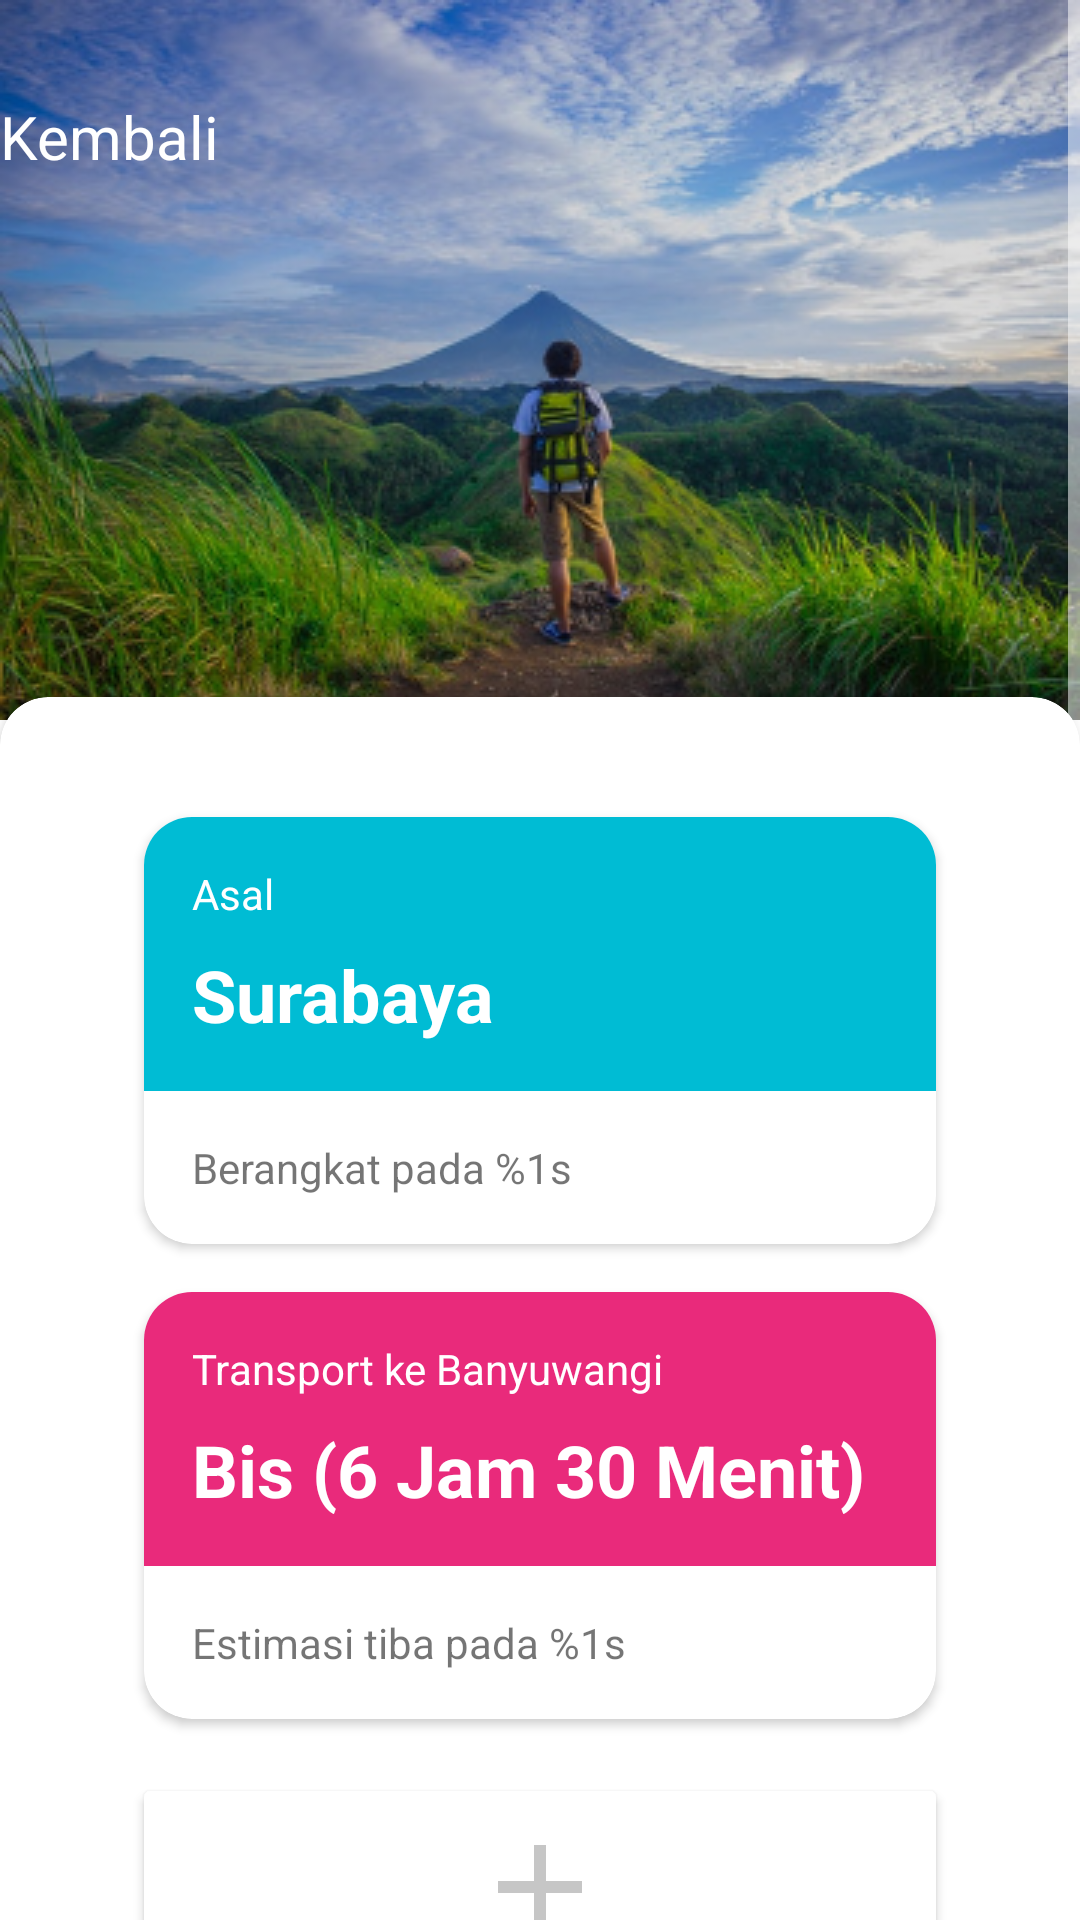

Layout XML and referenced resources for this Android screen:
<!-- AndroidManifest.xml: application theme AppTheme -->
<!-- res/layout/activity_jadwalku.xml -->
<?xml version="1.0" encoding="utf-8"?>
<ScrollView xmlns:android="http://schemas.android.com/apk/res/android"
    xmlns:app="http://schemas.android.com/apk/res-auto"
    xmlns:tools="http://schemas.android.com/tools"
    android:layout_width="match_parent"
    android:layout_height="match_parent"
    tools:context=".Jadwal.Jadwalku.JadwalkuActivity">
    <RelativeLayout
        android:layout_width="match_parent"
        android:layout_height="match_parent">
        <RelativeLayout
            android:id="@+id/bg_jadwalku"
            android:background="@drawable/bg_jadwalku"
            android:layout_width="match_parent"
            android:layout_height="240dp">
            <RelativeLayout
                android:layout_marginTop="32dp"
                android:id="@+id/back_layout"
                android:layout_width="wrap_content"
                android:layout_height="wrap_content">
                <ImageButton
                    android:layout_centerVertical="true"
                    android:id="@+id/back_btn"
                    android:layout_width="wrap_content"
                    android:layout_height="wrap_content"
                    android:background="@android:color/transparent"
                    android:src="@drawable/ic_chevron_left_24dp"
                    />

                <TextView
                    android:layout_centerVertical="true"
                    android:layout_toEndOf="@id/back_btn"
                    android:layout_width="wrap_content"
                    android:layout_height="wrap_content"
                    android:text="Kembali"
                    android:textColor="@android:color/white"
                    android:textSize="20sp"
                    />
            </RelativeLayout>
        </RelativeLayout>
        <android.support.v7.widget.CardView
            android:layout_below="@id/bg_jadwalku"
            android:layout_marginTop="-8dp"
            app:cardCornerRadius="16dp"
            app:contentPadding="32dp"
            android:layout_width="match_parent"
            android:layout_height="wrap_content">

            <LinearLayout
                android:orientation="vertical"
                android:layout_width="match_parent"
                android:layout_height="wrap_content">
                <android.support.v7.widget.CardView
                    android:layout_marginLeft="16dp"
                    android:layout_marginRight="16dp"
                    android:layout_marginTop="8dp"
                    android:layout_marginBottom="8dp"
                    android:elevation="6dp"
                    app:cardCornerRadius="16dp"
                    android:layout_width="match_parent"
                    android:layout_height="wrap_content">
                    <LinearLayout
                        android:orientation="vertical"
                        android:layout_width="match_parent"
                        android:layout_height="wrap_content">
                        <LinearLayout
                            android:orientation="vertical"
                            android:padding="16dp"
                            android:background="@color/teal"
                            android:layout_width="match_parent"
                            android:layout_height="wrap_content">
                            <TextView
                                android:text="Asal"
                                android:textColor="@android:color/white"
                                android:layout_width="wrap_content"
                                android:layout_height="wrap_content" />
                            <TextView
                                android:id="@+id/kota_asal"
                                android:layout_marginTop="8dp"
                                android:textColor="@android:color/white"
                                android:textStyle="bold"
                                android:textSize="24sp"
                                android:text="Surabaya"
                                android:layout_width="wrap_content"
                                android:layout_height="wrap_content" />
                        </LinearLayout>
                        <LinearLayout
                            android:padding="16dp"
                            android:layout_width="match_parent"
                            android:layout_height="wrap_content">
                            <TextView
                                android:id="@+id/waktu_berangkat"
                                android:text="@string/wkt_berangkat"
                                android:layout_width="wrap_content"
                                android:layout_height="wrap_content" />
                        </LinearLayout>
                    </LinearLayout>

                </android.support.v7.widget.CardView>
                <android.support.v7.widget.CardView
                    android:layout_marginTop="8dp"
                    android:layout_marginBottom="8dp"
                    android:elevation="6dp"
                    app:cardCornerRadius="16dp"
                    android:layout_marginLeft="16dp"
                    android:layout_marginRight="16dp"
                    android:layout_width="match_parent"
                    android:layout_height="wrap_content">
                    <LinearLayout
                        android:orientation="vertical"
                        android:layout_width="match_parent"
                        android:layout_height="wrap_content">
                        <LinearLayout
                            android:orientation="vertical"
                            android:padding="16dp"
                            android:background="@color/pink"
                            android:layout_width="match_parent"
                            android:layout_height="wrap_content">
                            <TextView
                                android:text="Transport ke Banyuwangi"
                                android:textColor="@android:color/white"

                                android:layout_width="wrap_content"
                                android:layout_height="wrap_content" />
                            <TextView
                                android:id="@+id/kendaraan"
                                android:layout_marginTop="8dp"
                                android:textColor="@android:color/white"
                                android:textStyle="bold"
                                android:textSize="24sp"
                                android:text="Bis (6 Jam 30 Menit)"
                                android:layout_width="wrap_content"
                                android:layout_height="wrap_content" />
                        </LinearLayout>
                        <LinearLayout
                            android:padding="16dp"
                            android:layout_width="match_parent"
                            android:layout_height="wrap_content">
                            <TextView
                                android:id="@+id/estimasi_tiba"
                                android:text="@string/estimasi_wkt"
                                android:layout_width="wrap_content"
                                android:layout_height="wrap_content" />
                        </LinearLayout>
                    </LinearLayout>
                </android.support.v7.widget.CardView>
                <android.support.v7.widget.RecyclerView
                    android:id="@+id/rv_destinasi"
                    tools:listitem="@layout/layout_jadwal_destinasi"
                    android:layout_width="match_parent"
                    android:layout_height="wrap_content"/>
                <android.support.v7.widget.CardView
                    android:layout_margin="16dp"
                    android:id="@+id/tambah_tujuan"
                    android:elevation="6dp"
                    app:contentPadding="8dp"
                    android:layout_width="match_parent"
                    android:layout_height="wrap_content">
                    <ImageView
                        android:layout_gravity="center_horizontal"
                        android:src="@drawable/ic_add_grey_24dp"
                        android:layout_width="wrap_content"
                        android:layout_height="wrap_content" />
                </android.support.v7.widget.CardView>
                <android.support.design.button.MaterialButton
                    android:layout_margin="16dp"
                    app:cornerRadius="4dp"
                    android:id="@+id/set_pulang"
                    app:backgroundTint="@color/teal"
                    android:textColor="@android:color/white"
                    android:text="Set Pulang"
                    android:textColorHint="@android:color/white"
                    android:layout_width="match_parent"
                    android:layout_height="wrap_content" />
            </LinearLayout>

        </android.support.v7.widget.CardView>
    </RelativeLayout>

</ScrollView>
<!-- res/layout/layout_jadwal_destinasi.xml (included above) -->
<?xml version="1.0" encoding="utf-8"?>
<android.support.v7.widget.CardView xmlns:android="http://schemas.android.com/apk/res/android"
    xmlns:app="http://schemas.android.com/apk/res-auto"
    app:cardCornerRadius="16dp"
    android:elevation="4dp"
    android:layout_marginTop="8dp"
    android:layout_marginBottom="8dp"
    android:layout_marginLeft="16dp"
    android:layout_marginRight="8dp"
    android:layout_width="match_parent"
    android:layout_height="wrap_content">
    <LinearLayout
        android:orientation="vertical"
        android:layout_width="match_parent"
        android:layout_height="wrap_content">
        <LinearLayout
            android:orientation="vertical"
            android:padding="16dp"
            android:background="@color/orange"
            android:layout_width="match_parent"
            android:layout_height="wrap_content">
            <TextView
                android:text="Jelajah Banyuwangi"
                android:textColor="@android:color/white"
                android:id="@+id/kategori_destinasi"
                android:layout_width="wrap_content"
                android:layout_height="wrap_content" />
            <TextView
                android:id="@+id/tujuan_destinasi"
                android:layout_marginTop="8dp"
                android:textColor="@android:color/white"
                android:textSize="24sp"
                android:text="@string/text_destinasi"
                android:layout_width="wrap_content"
                android:layout_height="wrap_content" />
        </LinearLayout>
        <LinearLayout
            android:padding="16dp"
            android:layout_width="match_parent"
            android:layout_height="wrap_content">
            <TextView
                android:id="@+id/estimasi_tiba"
                android:text="@string/durasi"
                android:layout_width="wrap_content"
                android:layout_height="wrap_content" />
        </LinearLayout>
    </LinearLayout>
</android.support.v7.widget.CardView>
<!-- resources referenced by this layout -->
<resources>
  <color name="orange">#FF7139</color>
  <color name="pink">#E92A7B</color>
  <color name="teal">#00BCD4</color>
  <!-- drawable bg_jadwalku: png bitmap (drawable, 181142 bytes) -->
  <!-- drawable ic_add_grey_24dp (drawable) -->
  <vector android:height="48dp" android:tint="#C6C6C6"
      android:viewportHeight="24.0" android:viewportWidth="24.0"
      android:width="48dp" xmlns:android="http://schemas.android.com/apk/res/android">
      <path android:fillColor="#FF000000" android:pathData="M19,13h-6v6h-2v-6H5v-2h6V5h2v6h6v2z"/>
  </vector>
  <string name="durasi">%1s</string>
  <string name="estimasi_wkt">Estimasi tiba pada %1s</string>
  <string name="text_destinasi"><b>Taman Nasional Baluran</b></string>
  <string name="wkt_berangkat">Berangkat pada %1s</string>
  <style name="AppTheme" parent="Theme.MaterialComponents.Light.NoActionBar">
          
          <item name="colorPrimary">@color/colorPrimary</item>
          <item name="colorPrimaryDark">@color/colorPrimaryDark</item>
          <item name="colorAccent">@color/colorAccent</item>
          <item name="android:windowTranslucentStatus">true</item>
          <item name="windowActionBar">false</item>
          <item name="colorControlNormal">@android:color/white</item>
          <item name="colorControlActivated">@android:color/white</item>
          <item name="colorControlHighlight">@android:color/white</item>
          <item name="android:spinnerDropDownItemStyle">@style/mySpinnerItemStyle</item>
      </style>
  <color name="colorPrimary">#008577</color>
  <color name="colorPrimaryDark">#00574B</color>
  <color name="colorAccent">#fff</color>
  <style name="mySpinnerItemStyle" parent="@android:style/Widget.Holo.DropDownItem.Spinner">
          <item name="android:textColor">@android:color/white</item>
      </style>
</resources>
